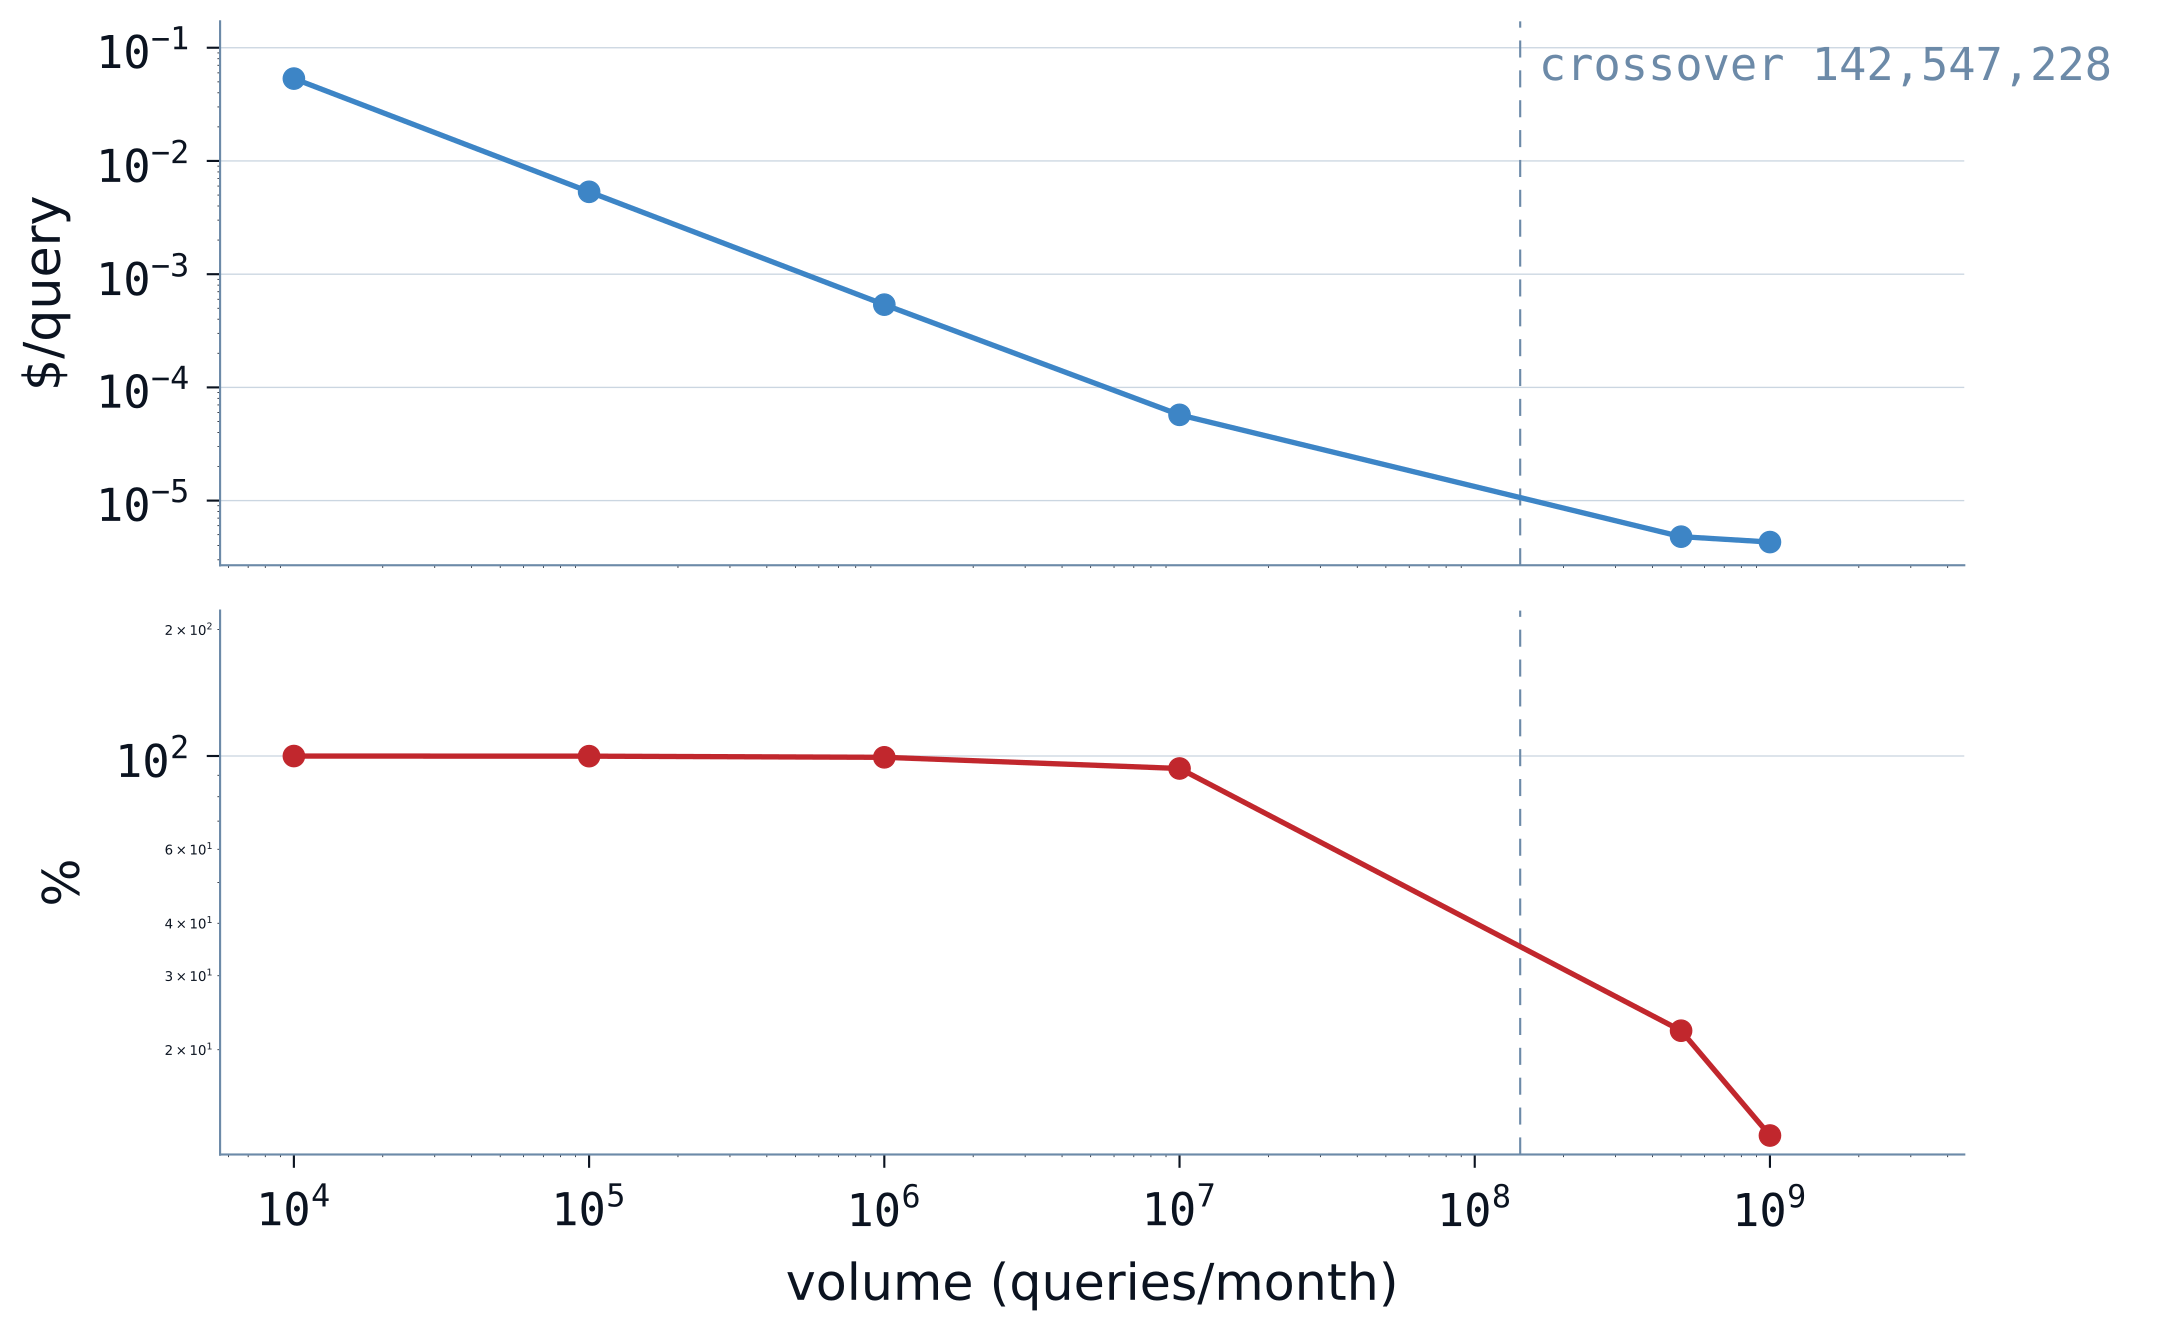

The file beside this chart, header and first rows:
volume, effective, floor_share
queries/month, $/query, %
10000, 0.05342, 99.99
100000, 0.00534, 99.93
1000000, 0.000538, 99.3
10000000, 0.0000572, 93.4
500000000, 0.0000048, 22.2
1000000000, 0.0000043, 12.5
